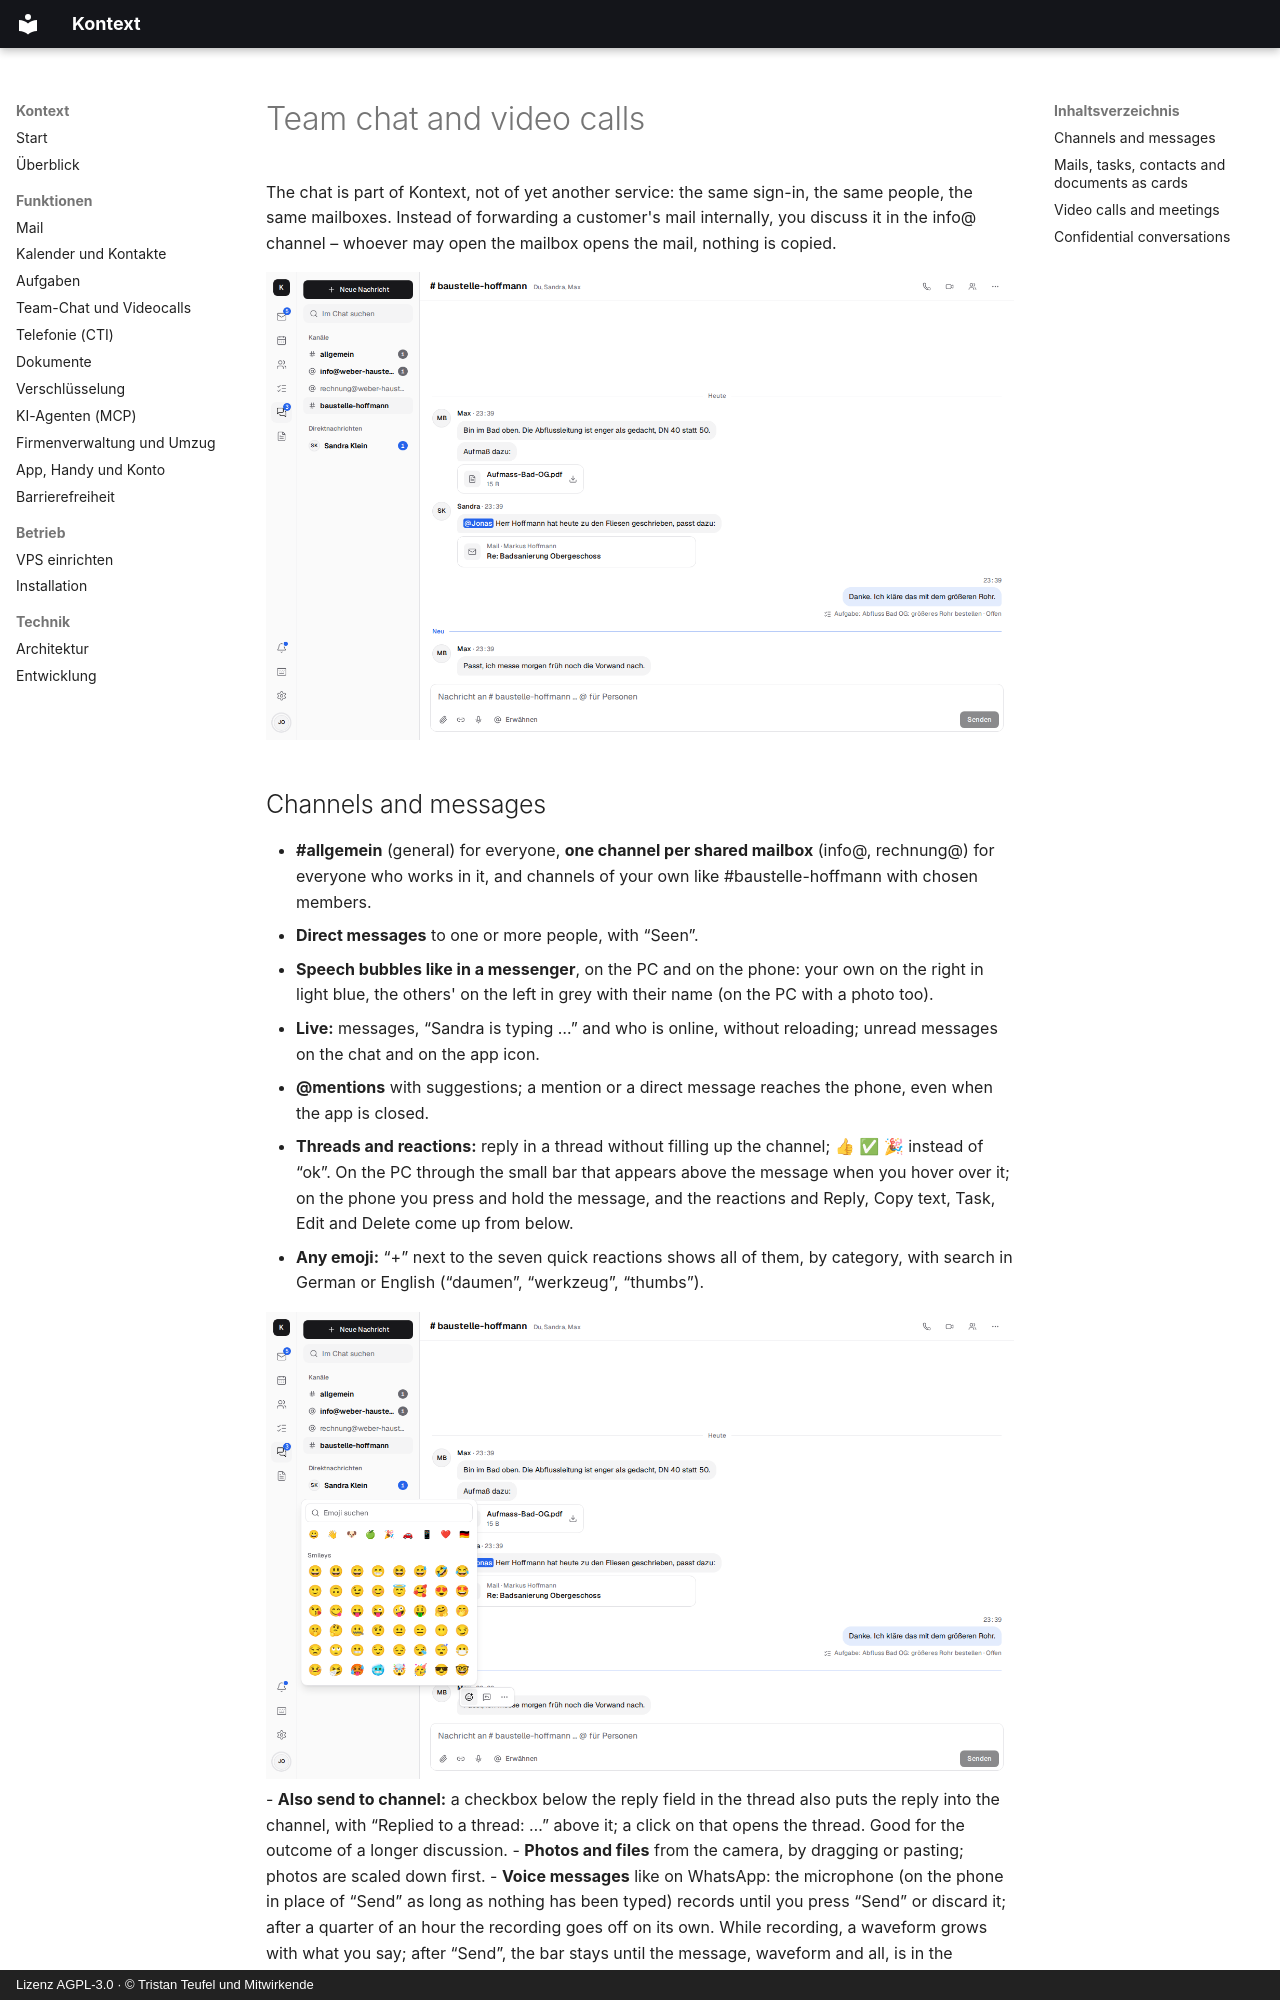

repository: firsttris/kontext · page: chat.en.html · generator: mkdocs · copyright: Lizenz AGPL-3.0 · © Tristan Teufel und Mitwirkende

---
description: >-
  Team chat on your own server – an alternative to Slack and Teams: channels per shared
  mailbox, direct messages, threads, mails as cards, calls, video calls and screen sharing over
  LiveKit, end-to-end encrypted confidential conversations.
---

# Team chat and video calls { #team-chat-und-videocalls }

The chat is part of Kontext, not of yet another service: the same sign-in, the same people, the
same mailboxes. Instead of forwarding a customer's mail internally, you discuss it in the info@
channel – whoever may open the mailbox opens the mail, nothing is copied.

![Channel in the team chat with a site report, a customer's mail shared as a card and a task from a message](screenshots/chat.png)

## Channels and messages { #kanale-und-nachrichten }

- **#allgemein** (general) for everyone, **one channel per shared mailbox** (info@, rechnung@) for
  everyone who works in it, and channels of your own like #baustelle-hoffmann with chosen members.
- **Direct messages** to one or more people, with “Seen”.
- **Speech bubbles like in a messenger**, on the PC and on the phone: your own on the right in light
  blue, the others' on the left in grey with their name (on the PC with a photo too).
- **Live:** messages, “Sandra is typing …” and who is online, without reloading; unread messages
  on the chat and on the app icon.
- **@mentions** with suggestions; a mention or a direct message reaches the phone, even when the
  app is closed.
- **Threads and reactions:** reply in a thread without filling up the channel; 👍 ✅ 🎉 instead of
  “ok”. On the PC through the small bar that appears above the message when you hover over it; on
  the phone you press and hold the message, and the reactions and Reply, Copy text, Task, Edit and
  Delete come up from below.
- **Any emoji:** “+” next to the seven quick reactions shows all of them, by category, with search
  in German or English (“daumen”, “werkzeug”, “thumbs”).

  ![The emoji picker on a message in the channel #baustelle-hoffmann: search, categories, smileys](screenshots/chat-emoji.png)
- **Also send to channel:** a checkbox below the reply field in the thread also puts the reply into
  the channel, with “Replied to a thread: …” above it; a click on that opens the thread. Good for
  the outcome of a longer discussion.
- **Photos and files** from the camera, by dragging or pasting; photos are scaled down first.
- **Voice messages** like on WhatsApp: the microphone (on the phone in place of “Send” as long as
  nothing has been typed) records until you press “Send” or discard it; after a quarter of an hour
  the recording goes off on its own. While recording, a waveform grows with what you say; after
  “Send”, the bar stays until the message, waveform and all, is in the conversation. There it plays
  right away, with a waveform to jump around in that fills evenly as it plays, the duration and a
  speed of 1×, 1.5× or 2×; only one plays at a time. The list and notifications say “Voice
  message”.
- **Search** across all channels; edit and delete your own messages; mute, leave, delete.
- **Retention** is set by the company admin (30 days to 5 years, or unlimited).
